Dataset: poultry (GitHub, PerezAbel/Flora-AI). Classes: bumblefoot, fowlpox, healthy, coryza, CRD.

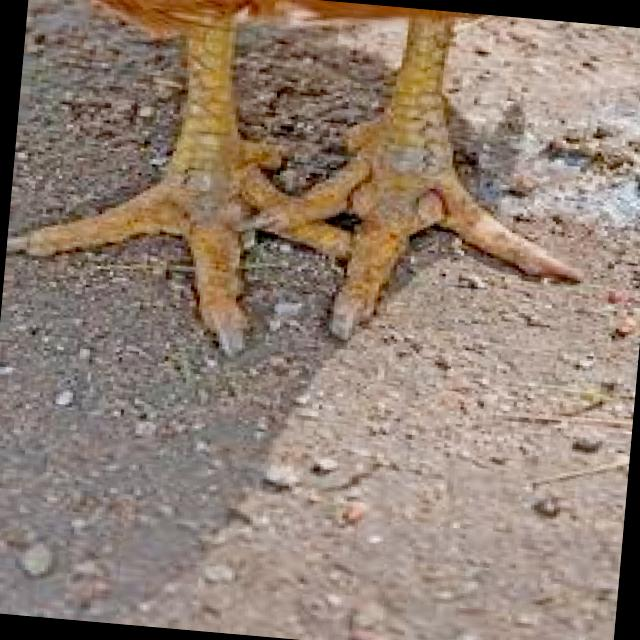
Label: bumblefoot

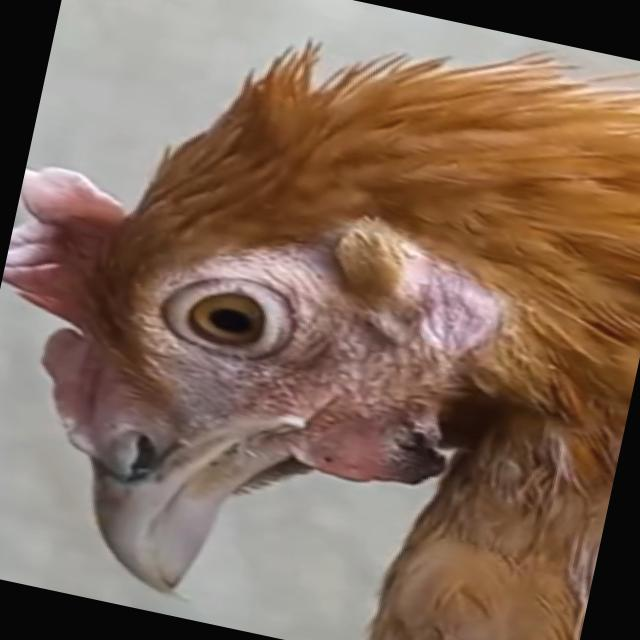
Label: fowlpox

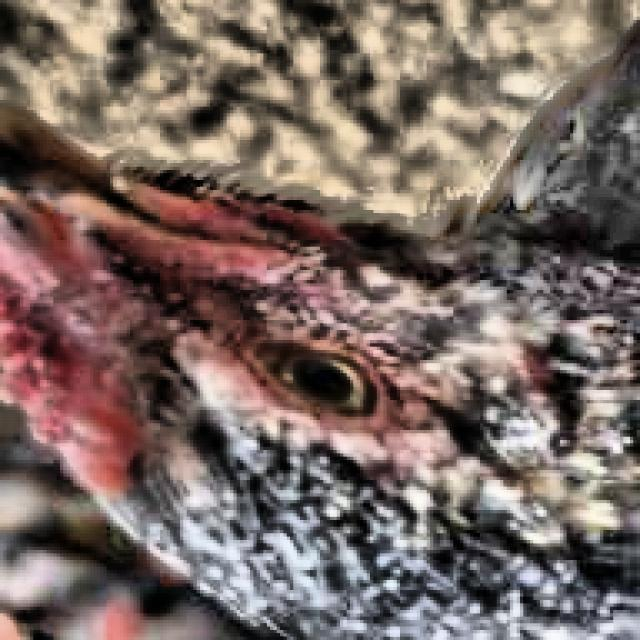
Label: healthy

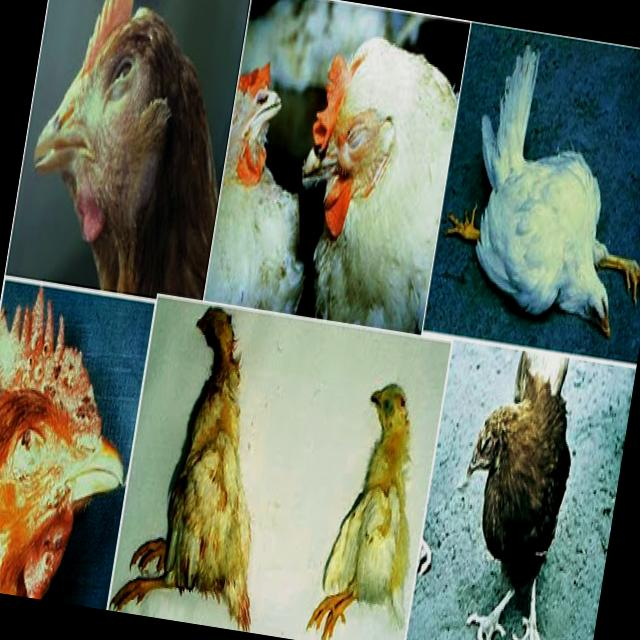
Label: fowlpox

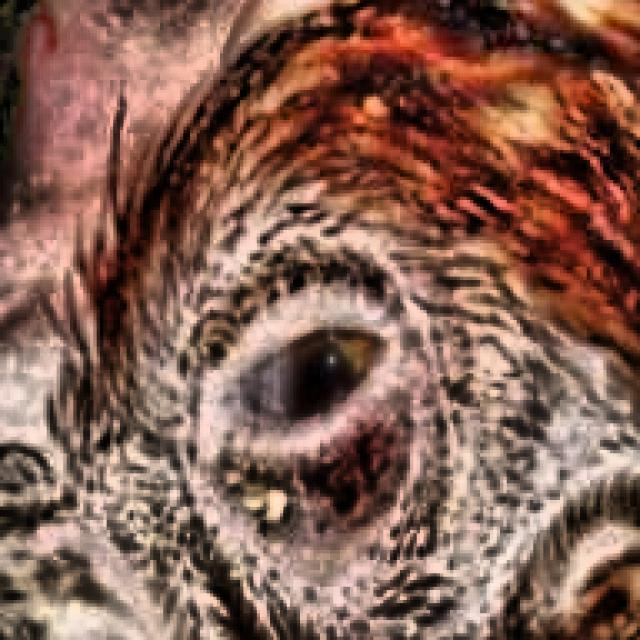
Label: CRD

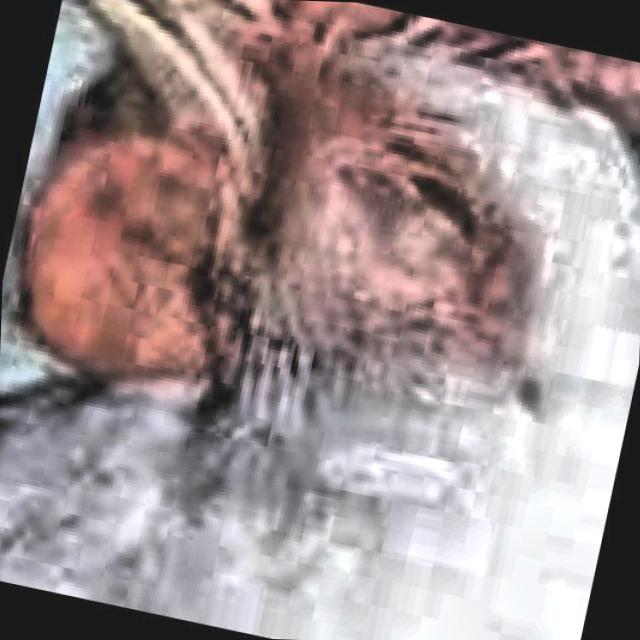
Label: coryza
